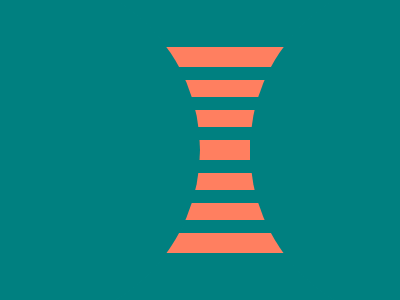

Reproduce this picture with HTML and CSS.

<!-- file: index.html -->
<!DOCTYPE html>
<html lang="en">
<head>
    <meta charset="UTF-8">
    <meta http-equiv="X-UA-Compatible" content="IE=edge">
    <meta name="viewport" content="width=device-width, initial-scale=1.0">
    <link rel="stylesheet" href="style.css">
    <title>steps-css-Battle</title>
</head>
<body>
    <div id="id"></div>
    <div class="circle-left"></div>
    <div class="circle-right"></div>
</body>
</html>

/* file: style.css */
*{
    margin: 0;
    padding: 0;
    box-sizing: border-box;
}
body{
    height: 100vh;
    background-color: teal;
    display: flex;
    justify-content: center;
    align-items: center;
}
#id{
    width: 100px;
    height: 20px;
    background-color: rgb(255, 127, 96);
    box-shadow: 0 0 0 13px teal,
                0 0 0 30px rgb(255, 127, 96),
                0 0 0 43px teal,
                0 0 0 60px rgb(255, 127, 96),
                0 0 0 73px teal,
                0 0 0 93px rgb(255, 127, 96);
    position: relative;
}
#id::before{
    content: "";
    position: absolute;
    display: inline-block;
    background-color: teal;
    width: 350px;
    height: 350px;
    border-radius: 50%;
    top: 50%;
    left: 50%;
    transform: translate(-100%,-50%);
}
#id::after{
    content: "";
    position: absolute;
    display: inline-block;
    background-color: teal;
    width: 350px;
    height: 350px;
    border-radius: 50%;
    top: 50%;
    right: 0%;
    transform: translate(100%,-50%);
}
/* .circle-left{
    width: 350px;
    height: 350px;
    background-color: teal;
    border-radius: 50%;
    position: absolute;
    z-index: 5;
    left: 50%;
    transform: translate(-100%,0%);
}
.circle-right{
    width: 350px;
    height: 350px;
    background-color: teal;
    border-radius: 50%;
    position: absolute;
    z-index: 5;
    left: 55%;
    /* transform: translate(100%,0%); */
} */